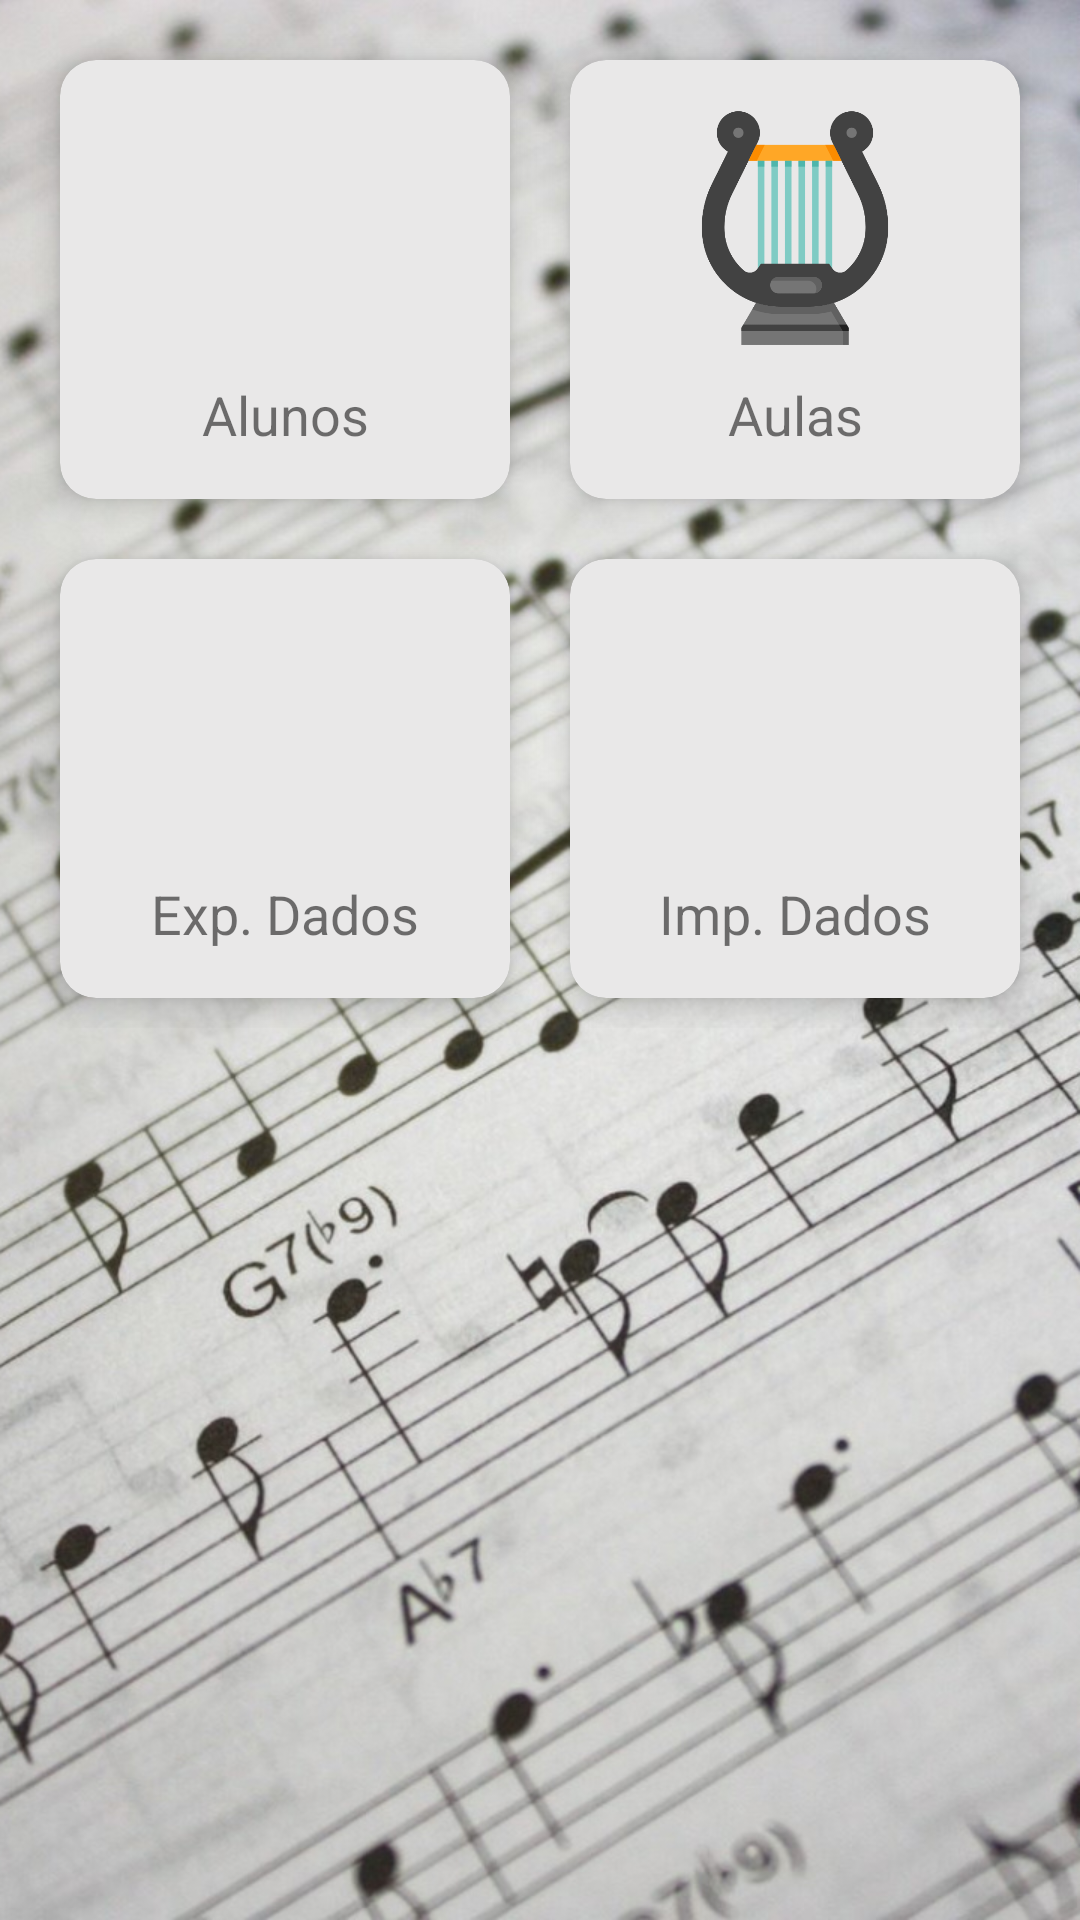

Layout XML and referenced resources for this Android screen:
<!-- AndroidManifest.xml: application theme AppTheme -->
<!-- res/layout/atv_main.xml -->
<?xml version="1.0" encoding="utf-8"?>
<LinearLayout xmlns:android="http://schemas.android.com/apk/res/android"
    xmlns:app="http://schemas.android.com/apk/res-auto"
    xmlns:tools="http://schemas.android.com/tools"
    android:id="@+id/layoutMain"
    android:layout_width="match_parent"
    android:layout_height="match_parent"
    android:background="@drawable/wallpaper_music"
    android:orientation="vertical"
    app:layout_behavior="@string/appbar_scrolling_view_behavior"
    tools:context=".MainActivity">

    <ScrollView
        android:id="@+id/scvMainMenu"
        android:layout_width="match_parent"
        android:layout_height="match_parent">

        <GridLayout
            android:layout_width="match_parent"
            android:layout_height="wrap_content"
            android:columnCount="2"
            android:padding="10dp">

            <androidx.cardview.widget.CardView
                android:id="@+id/btncvAlunos"
                android:layout_width="wrap_content"
                android:layout_height="wrap_content"
                android:layout_columnWeight="1"
                android:layout_gravity="fill"
                android:layout_margin="@dimen/btn_main_menu_margin"
                app:cardBackgroundColor="#E9E8E8"
                app:cardCornerRadius="12dp"
                app:cardElevation="6dp">

                <LinearLayout
                    android:layout_width="match_parent"
                    android:layout_height="match_parent"
                    android:gravity="center"
                    android:orientation="vertical"
                    android:padding="16dp">

                    <ImageView
                        android:layout_width="@dimen/img_btn_main_menu_width"
                        android:layout_height="@dimen/img_btn_main_menu_height"
                        android:src="@drawable/ic_menu_alunos" />

                    <TextView
                        android:layout_width="match_parent"
                        android:layout_height="match_parent"
                        android:layout_marginTop="@dimen/txt_btn_main_menu_margin_top"
                        android:text="@string/lblAlunos"
                        android:textAlignment="center"
                        android:textSize="@dimen/txt_btn_main_menu_size" />
                </LinearLayout>
            </androidx.cardview.widget.CardView>

            <androidx.cardview.widget.CardView
                android:id="@+id/btncvAulas"
                android:layout_width="wrap_content"
                android:layout_height="wrap_content"
                android:layout_columnWeight="1"
                android:layout_gravity="fill"
                android:layout_margin="@dimen/btn_main_menu_margin"
                app:cardBackgroundColor="#E9E8E8"
                app:cardCornerRadius="12dp"
                app:cardElevation="6dp">

                <LinearLayout
                    android:layout_width="match_parent"
                    android:layout_height="match_parent"
                    android:gravity="center"
                    android:orientation="vertical"
                    android:padding="16dp">

                    <ImageView
                        android:layout_width="@dimen/img_btn_main_menu_width"
                        android:layout_height="@dimen/img_btn_main_menu_height"
                        android:src="@drawable/ic_menu_aula" />

                    <TextView
                        android:layout_width="match_parent"
                        android:layout_height="match_parent"
                        android:layout_marginTop="@dimen/txt_btn_main_menu_margin_top"
                        android:text="@string/lblAulas"
                        android:textAlignment="center"
                        android:textSize="@dimen/txt_btn_main_menu_size" />
                </LinearLayout>
            </androidx.cardview.widget.CardView>

            <androidx.cardview.widget.CardView
                android:id="@+id/btncvExportDados"
                android:layout_width="wrap_content"
                android:layout_height="wrap_content"
                android:layout_columnWeight="1"
                android:layout_gravity="fill"
                android:layout_margin="@dimen/btn_main_menu_margin"
                app:cardBackgroundColor="#E9E8E8"
                app:cardCornerRadius="12dp"
                app:cardElevation="6dp">

                <LinearLayout
                    android:layout_width="match_parent"
                    android:layout_height="match_parent"
                    android:gravity="center"
                    android:orientation="vertical"
                    android:padding="16dp">

                    <ImageView
                        android:layout_width="@dimen/img_btn_main_menu_width"
                        android:layout_height="@dimen/img_btn_main_menu_height"
                        android:src="@drawable/ic_menu_upload" />

                    <TextView
                        android:layout_width="match_parent"
                        android:layout_height="match_parent"
                        android:layout_marginTop="@dimen/txt_btn_main_menu_margin_top"
                        android:text="@string/lblExportDados"
                        android:textAlignment="center"
                        android:textSize="@dimen/txt_btn_main_menu_size" />
                </LinearLayout>
            </androidx.cardview.widget.CardView>

            <androidx.cardview.widget.CardView
                android:id="@+id/btncvImportDados"
                android:layout_width="wrap_content"
                android:layout_height="wrap_content"
                android:layout_columnWeight="1"
                android:layout_gravity="fill"
                android:layout_margin="@dimen/btn_main_menu_margin"
                app:cardBackgroundColor="#E9E8E8"
                app:cardCornerRadius="12dp"
                app:cardElevation="6dp">

                <LinearLayout
                    android:layout_width="match_parent"
                    android:layout_height="match_parent"
                    android:gravity="center"
                    android:orientation="vertical"
                    android:padding="16dp">

                    <ImageView
                        android:layout_width="@dimen/img_btn_main_menu_width"
                        android:layout_height="@dimen/img_btn_main_menu_height"
                        android:src="@drawable/ic_menu_download" />

                    <TextView
                        android:layout_width="match_parent"
                        android:layout_height="match_parent"
                        android:layout_marginTop="@dimen/txt_btn_main_menu_margin_top"
                        android:text="@string/lblImportDados"
                        android:textAlignment="center"
                        android:textSize="@dimen/txt_btn_main_menu_size" />
                </LinearLayout>
            </androidx.cardview.widget.CardView>
        </GridLayout>
    </ScrollView>
</LinearLayout>
<!-- resources referenced by this layout -->
<resources>
  <dimen name="btn_main_menu_margin">10dp</dimen>
  <dimen name="img_btn_main_menu_height">80dp</dimen>
  <dimen name="img_btn_main_menu_width">80dp</dimen>
  <dimen name="txt_btn_main_menu_margin_top">10dp</dimen>
  <dimen name="txt_btn_main_menu_size">18dp</dimen>
  <!-- drawable ic_menu_aula: png bitmap (drawable-v24, 20649 bytes) -->
  <!-- drawable wallpaper_music: jpg bitmap (drawable-v24, 258417 bytes) -->
  <string name="lblAlunos">Alunos</string>
  <string name="lblAulas">Aulas</string>
  <string name="lblExportDados">Exp. Dados</string>
  <string name="lblImportDados">Imp. Dados</string>
</resources>
